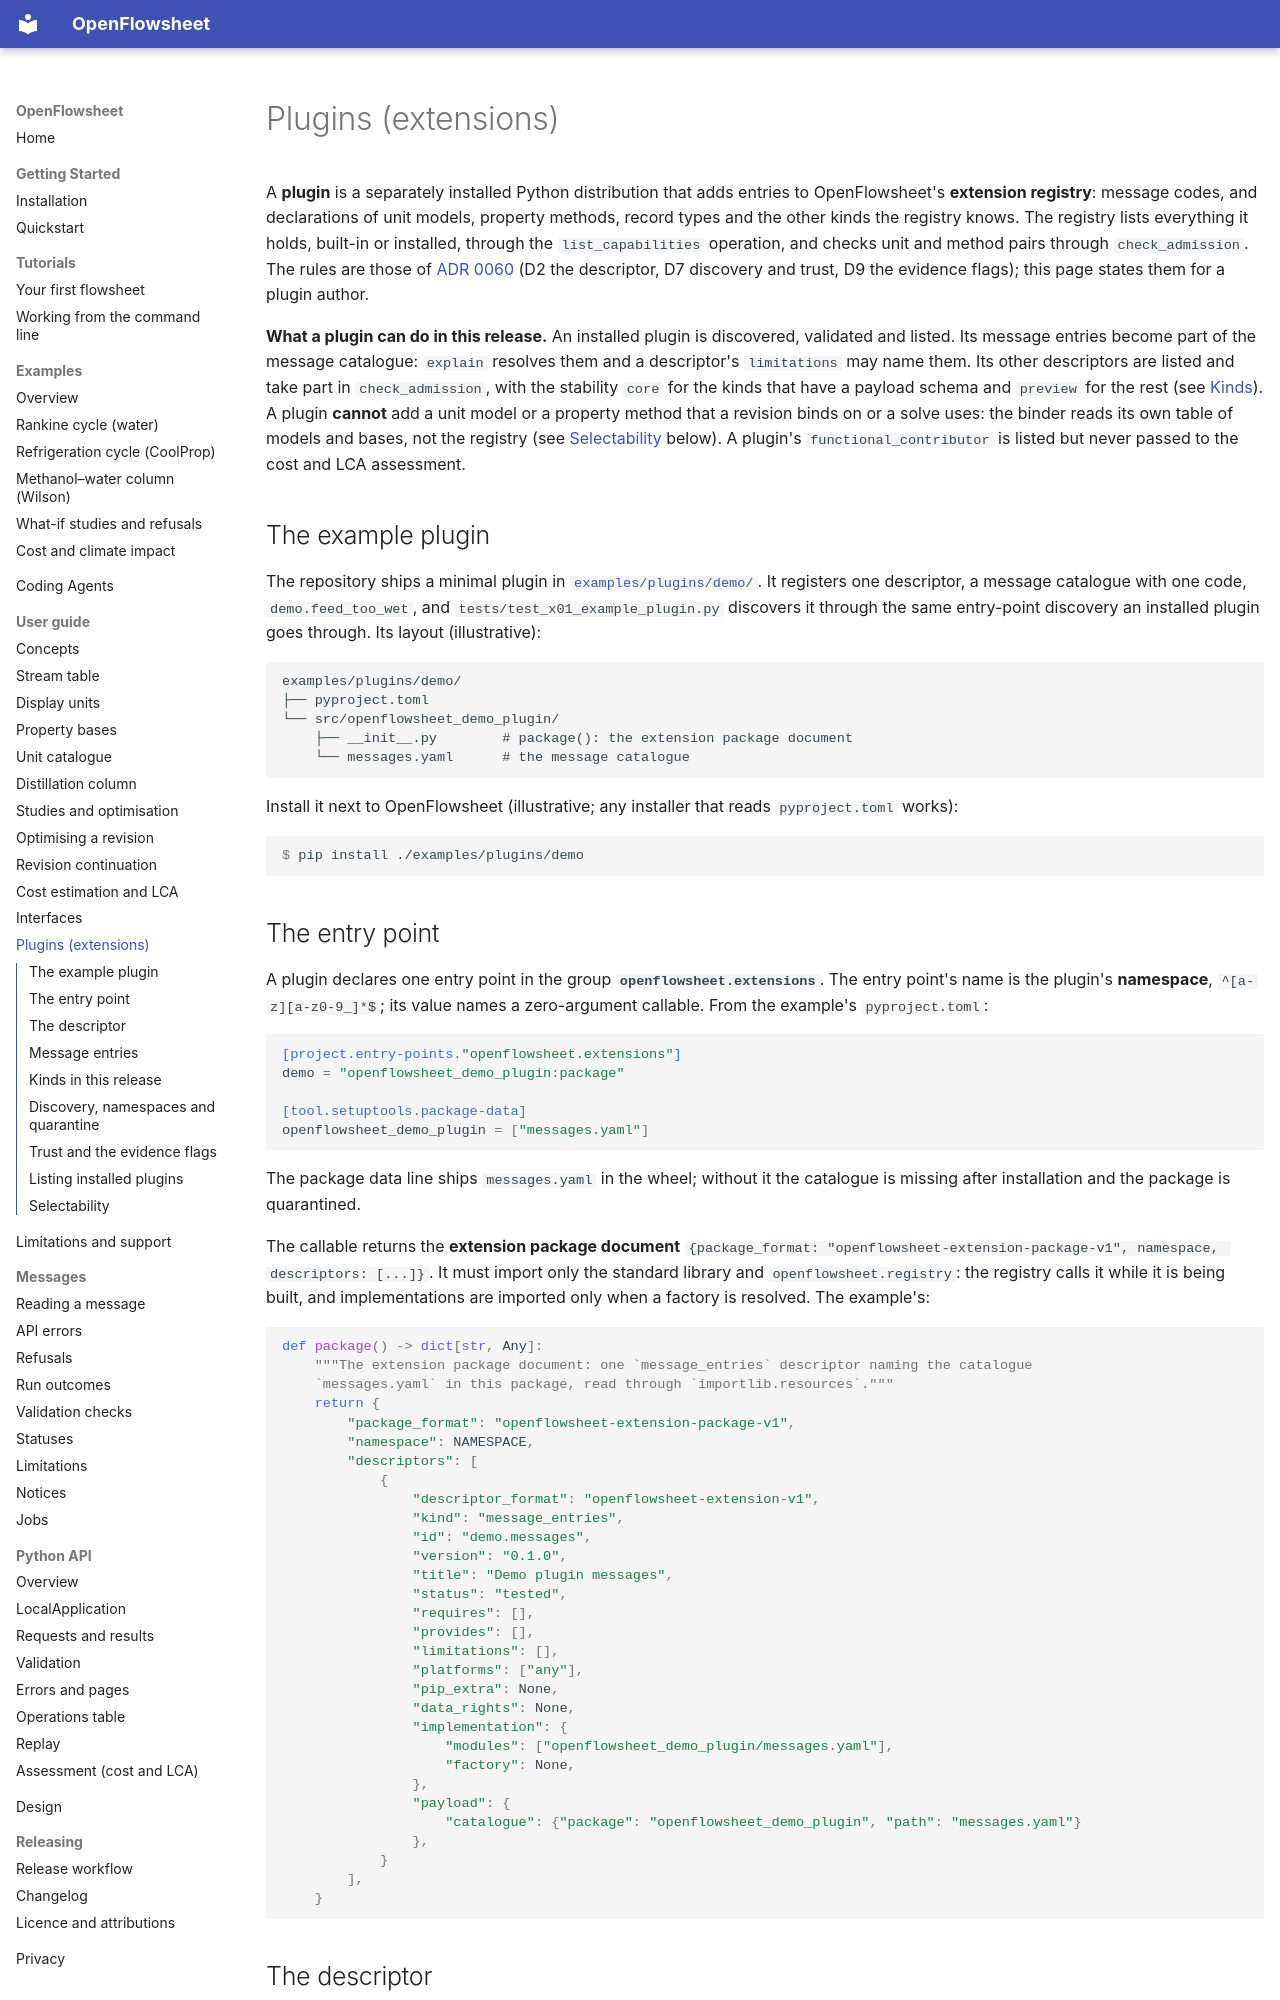

repository: computational-chemical-engineering/openflowsheet · page: guide/plugins/index.html · generator: mkdocs

# Plugins (extensions)

A **plugin** is a separately installed Python distribution that adds entries to OpenFlowsheet's
**extension registry**: message codes, and declarations of unit models, property methods, record
types and the other kinds the registry knows. The registry lists everything it holds, built-in
or installed, through the `list_capabilities` operation, and checks unit and method pairs through
`check_admission`. The rules are those of
[ADR 0060](https://github.com/computational-chemical-engineering/openflowsheet/blob/main/docs/adr/0060-F1-extension-registry.md)
(D2 the descriptor, D7 discovery and trust, D9 the evidence flags); this page states them for a
plugin author.

**What a plugin can do in this release.** An installed plugin is discovered, validated and
listed. Its message entries become part of the message catalogue: `explain` resolves them and a
descriptor's `limitations` may name them. Its other descriptors are listed and take part in
`check_admission`, with the stability `core` for the kinds that have a payload schema and
`preview` for the rest (see [Kinds](#kinds-in-this-release)). A plugin **cannot** add a unit model or a property
method that a revision binds on or a solve uses: the binder reads its own table of models and
bases, not the registry (see [Selectability](#selectability) below). A plugin's
`functional_contributor` is listed but never passed to the cost and LCA assessment.

## The example plugin

The repository ships a minimal plugin in
[`examples/plugins/demo/`](https://github.com/computational-chemical-engineering/openflowsheet/tree/main/examples/plugins/demo).
It registers one descriptor, a message catalogue with one code, `demo.feed_too_wet`, and
`tests/test_x01_example_plugin.py` discovers it through the same entry-point discovery an
installed plugin goes through. Its layout (illustrative):

<!-- snippet: illustrative -->
```text
examples/plugins/demo/
├── pyproject.toml
└── src/openflowsheet_demo_plugin/
    ├── __init__.py        # package(): the extension package document
    └── messages.yaml      # the message catalogue
```

Install it next to OpenFlowsheet (illustrative; any installer that reads `pyproject.toml` works):

<!-- snippet: illustrative -->
```console
$ pip install ./examples/plugins/demo
```

## The entry point

A plugin declares one entry point in the group **`openflowsheet.extensions`**. The entry point's
name is the plugin's **namespace**, `^[a-z][a-z0-9_]*$`; its value names a zero-argument callable.
From the example's `pyproject.toml`:

<!-- snippet: file examples/plugins/demo/pyproject.toml -->
```toml
[project.entry-points."openflowsheet.extensions"]
demo = "openflowsheet_demo_plugin:package"

[tool.setuptools.package-data]
openflowsheet_demo_plugin = ["messages.yaml"]
```

The package data line ships `messages.yaml` in the wheel; without it the catalogue is missing
after installation and the package is quarantined.

The callable returns the **extension package document**
`{package_format: "openflowsheet-extension-package-v1", namespace, descriptors: [...]}`. It must
import only the standard library and `openflowsheet.registry`: the registry calls it while it is
being built, and implementations are imported only when a factory is resolved. The example's:

<!-- snippet: file examples/plugins/demo/src/openflowsheet_demo_plugin/__init__.py -->
```python
def package() -> dict[str, Any]:
    """The extension package document: one `message_entries` descriptor naming the catalogue
    `messages.yaml` in this package, read through `importlib.resources`."""
    return {
        "package_format": "openflowsheet-extension-package-v1",
        "namespace": NAMESPACE,
        "descriptors": [
            {
                "descriptor_format": "openflowsheet-extension-v1",
                "kind": "message_entries",
                "id": "demo.messages",
                "version": "0.1.0",
                "title": "Demo plugin messages",
                "status": "tested",
                "requires": [],
                "provides": [],
                "limitations": [],
                "platforms": ["any"],
                "pip_extra": None,
                "data_rights": None,
                "implementation": {
                    "modules": ["openflowsheet_demo_plugin/messages.yaml"],
                    "factory": None,
                },
                "payload": {
                    "catalogue": {"package": "openflowsheet_demo_plugin", "path": "messages.yaml"}
                },
            }
        ],
    }
```
